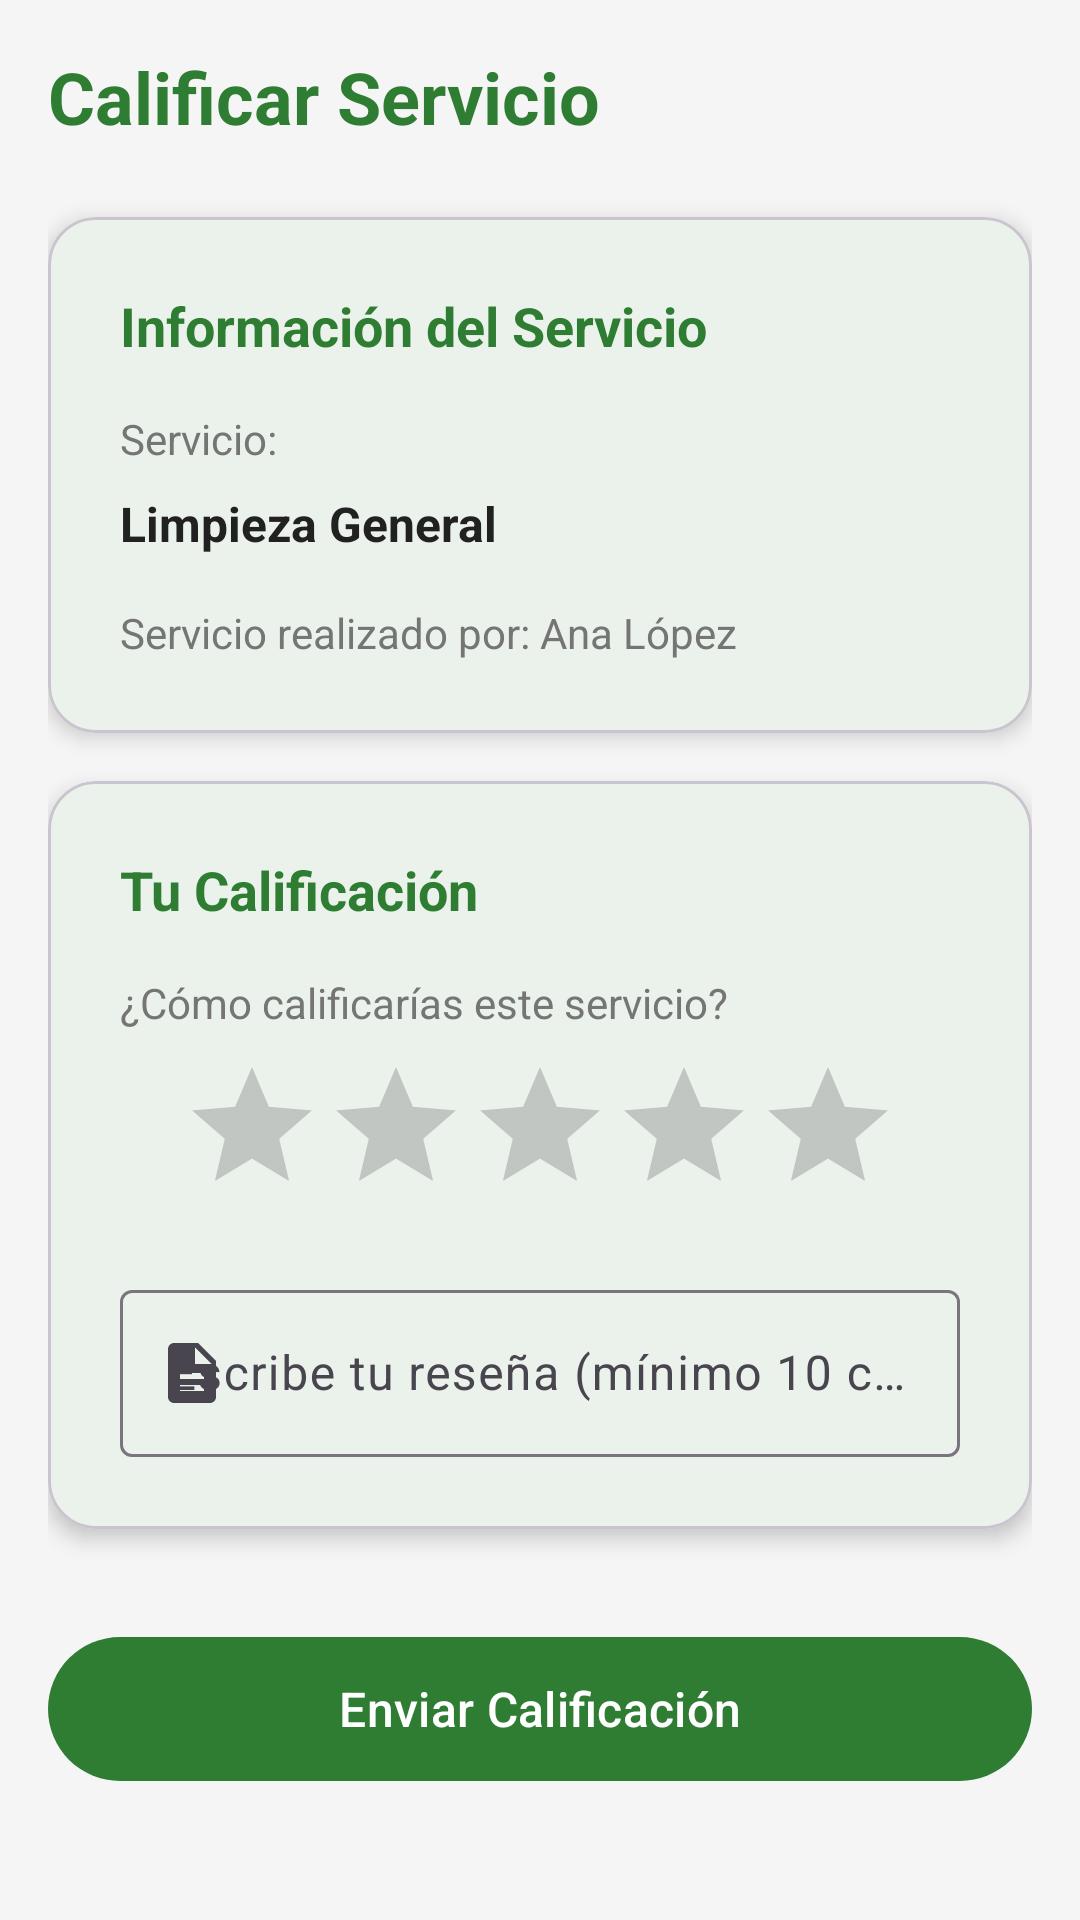

Android layout source for this screen:
<!-- AndroidManifest.xml: activity theme Theme.LOOPv7 -->
<!-- res/layout/activity_rate_service.xml -->
<?xml version="1.0" encoding="utf-8"?>
<ScrollView xmlns:android="http://schemas.android.com/apk/res/android"
    xmlns:app="http://schemas.android.com/apk/res-auto"
    android:layout_width="match_parent"
    android:layout_height="match_parent"
    android:padding="16dp">

    <LinearLayout
        android:layout_width="match_parent"
        android:layout_height="wrap_content"
        android:orientation="vertical">

        <TextView
            android:layout_width="wrap_content"
            android:layout_height="wrap_content"
            android:layout_marginBottom="24dp"
            android:text="Calificar Servicio"
            android:textColor="@color/primary"
            android:textSize="24sp"
            android:textStyle="bold" />

        <com.google.android.material.card.MaterialCardView
            android:layout_width="match_parent"
            android:layout_height="wrap_content"
            android:layout_marginBottom="16dp"
            app:cardCornerRadius="16dp"
            app:cardElevation="4dp">

            <LinearLayout
                android:layout_width="match_parent"
                android:layout_height="wrap_content"
                android:orientation="vertical"
                android:padding="24dp">

                <TextView
                    android:layout_width="wrap_content"
                    android:layout_height="wrap_content"
                    android:layout_marginBottom="16dp"
                    android:text="Información del Servicio"
                    android:textColor="@color/primary"
                    android:textSize="18sp"
                    android:textStyle="bold" />

                <TextView
                    android:layout_width="wrap_content"
                    android:layout_height="wrap_content"
                    android:layout_marginBottom="8dp"
                    android:text="Servicio:"
                    android:textColor="@color/text_secondary"
                    android:textSize="14sp" />

                <TextView
                    android:id="@+id/tvServiceName"
                    android:layout_width="wrap_content"
                    android:layout_height="wrap_content"
                    android:layout_marginBottom="16dp"
                    android:text="Limpieza General"
                    android:textColor="@color/text_primary"
                    android:textSize="16sp"
                    android:textStyle="bold" />

                <TextView
                    android:id="@+id/tvSociaName"
                    android:layout_width="wrap_content"
                    android:layout_height="wrap_content"
                    android:text="Servicio realizado por: Ana López"
                    android:textColor="@color/text_secondary"
                    android:textSize="14sp" />

            </LinearLayout>

        </com.google.android.material.card.MaterialCardView>

        <com.google.android.material.card.MaterialCardView
            android:layout_width="match_parent"
            android:layout_height="wrap_content"
            android:layout_marginBottom="16dp"
            app:cardCornerRadius="16dp"
            app:cardElevation="4dp">

            <LinearLayout
                android:layout_width="match_parent"
                android:layout_height="wrap_content"
                android:orientation="vertical"
                android:padding="24dp">

                <TextView
                    android:layout_width="wrap_content"
                    android:layout_height="wrap_content"
                    android:layout_marginBottom="16dp"
                    android:text="Tu Calificación"
                    android:textColor="@color/primary"
                    android:textSize="18sp"
                    android:textStyle="bold" />

                <TextView
                    android:layout_width="wrap_content"
                    android:layout_height="wrap_content"
                    android:layout_marginBottom="8dp"
                    android:text="¿Cómo calificarías este servicio?"
                    android:textColor="@color/text_secondary"
                    android:textSize="14sp" />

                <RatingBar
                    android:id="@+id/ratingBar"
                    android:layout_width="wrap_content"
                    android:layout_height="wrap_content"
                    android:layout_gravity="center"
                    android:layout_marginBottom="16dp"
                    android:numStars="5"
                    android:rating="0"
                    android:stepSize="1" />

                <com.google.android.material.textfield.TextInputLayout
                    android:layout_width="match_parent"
                    android:layout_height="wrap_content"
                    android:hint="Escribe tu reseña (mínimo 10 caracteres)"
                    app:startIconDrawable="@drawable/ic_notes"
                    style="@style/Widget.Material3.TextInputLayout.OutlinedBox">

                    <com.google.android.material.textfield.TextInputEditText
                        android:id="@+id/etReview"
                        android:layout_width="match_parent"
                        android:layout_height="wrap_content"
                        android:inputType="textMultiLine"
                        android:maxLines="4" />

                </com.google.android.material.textfield.TextInputLayout>

            </LinearLayout>

        </com.google.android.material.card.MaterialCardView>

        <com.google.android.material.button.MaterialButton
            android:id="@+id/btnSubmitRating"
            android:layout_width="match_parent"
            android:layout_height="56dp"
            android:layout_marginTop="16dp"
            android:text="Enviar Calificación"
            android:textSize="16sp"
            app:cornerRadius="28dp" />

    </LinearLayout>

</ScrollView>
<!-- resources referenced by this layout -->
<resources>
  <color name="primary">#FF2E7D32</color>
  <color name="text_primary">#FF212121</color>
  <color name="text_secondary">#FF757575</color>
  <!-- drawable ic_notes (drawable) -->
  <vector xmlns:android="http://schemas.android.com/apk/res/android"
      android:width="24dp"
      android:height="24dp"
      android:viewportWidth="24"
      android:viewportHeight="24"
      android:tint="?attr/colorOnSurfaceVariant">
    <path
        android:fillColor="@android:color/white"
        android:pathData="M14,2L6,2c-1.1,0 -1.99,0.9 -1.99,2L4,20c0,1.1 0.89,2 2,2h12c1.1,0 2,-0.9 2,-2L20,8l-6,-6zM16,18L8,18v-2h8v2zM16,14L8,14v-2h8v2zM13,9L13,3.5L18.5,9L13,9z"/>
  </vector>
  <style name="Theme.LOOPv7" parent="Base.Theme.LOOPv7" />
  <style name="Base.Theme.LOOPv7" parent="Theme.Material3.DayNight.NoActionBar">
          
          <item name="colorPrimary">@color/primary</item>
          <item name="colorPrimaryVariant">@color/primary_dark</item>
          <item name="colorOnPrimary">@color/white</item>
          <item name="colorSecondary">@color/secondary</item>
          <item name="colorSecondaryVariant">@color/secondary_dark</item>
          <item name="colorOnSecondary">@color/white</item>
          <item name="android:colorBackground">@color/background</item>
          <item name="colorSurface">@color/surface</item>
          <item name="colorOnSurface">@color/text_primary</item>
      </style>
  <color name="primary_dark">#FF1B5E20</color>
  <color name="white">#FFFFFFFF</color>
  <color name="secondary">#FF757575</color>
  <color name="secondary_dark">#FF424242</color>
  <color name="background">#FFF5F5F5</color>
  <color name="surface">#FFFFFFFF</color>
</resources>
